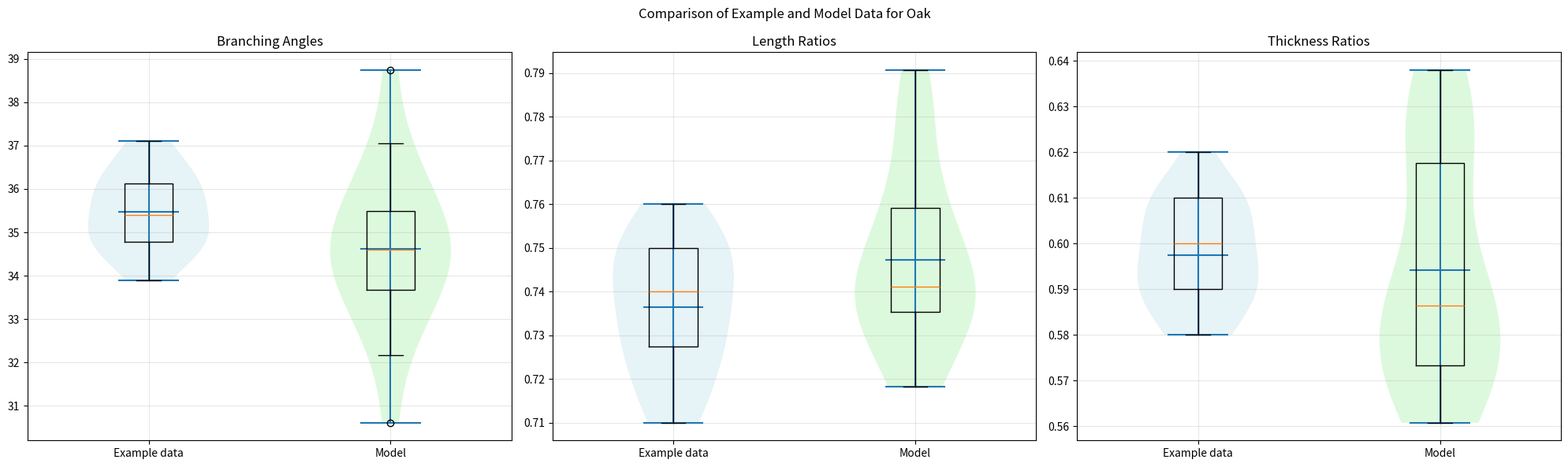
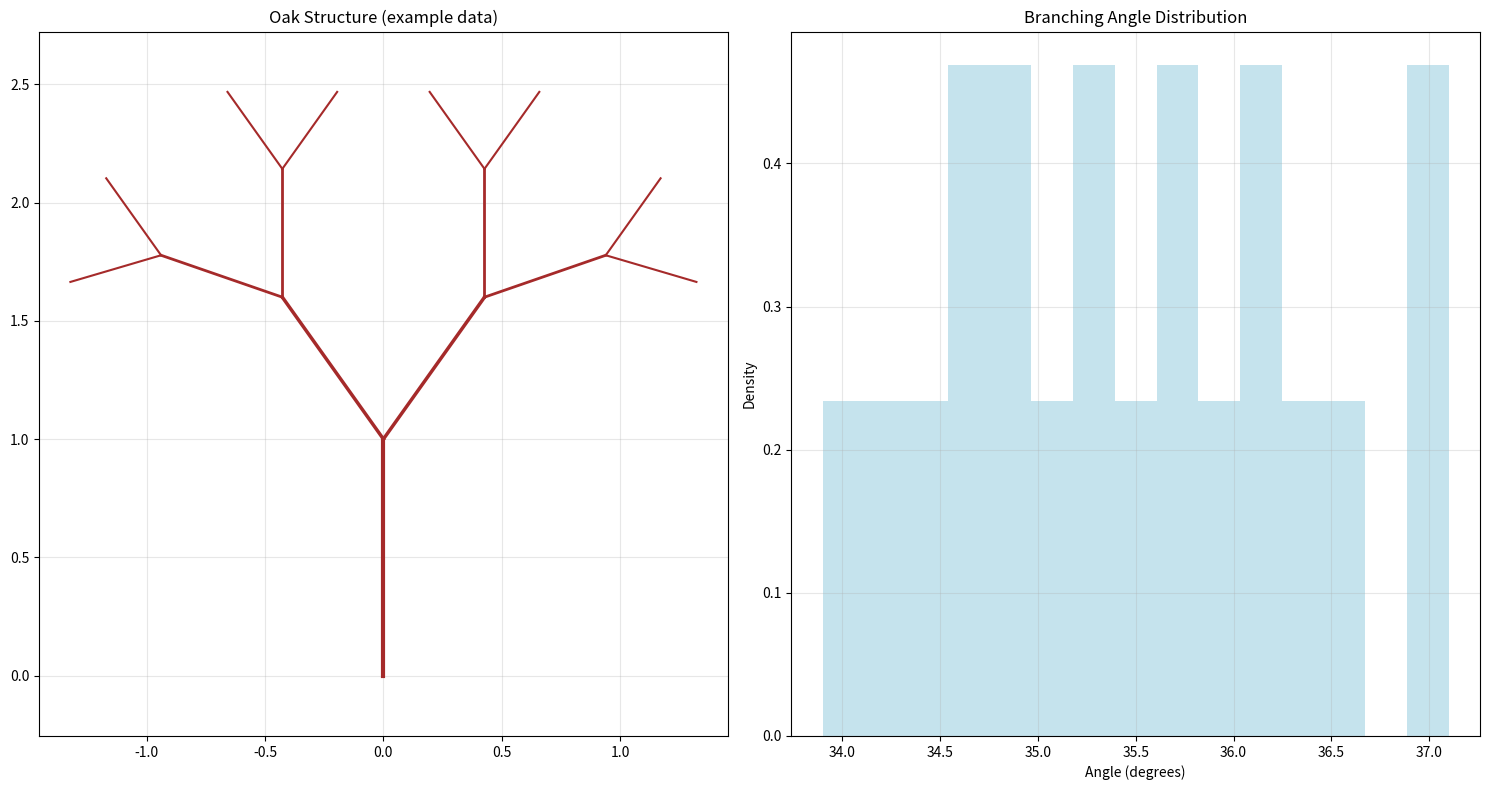
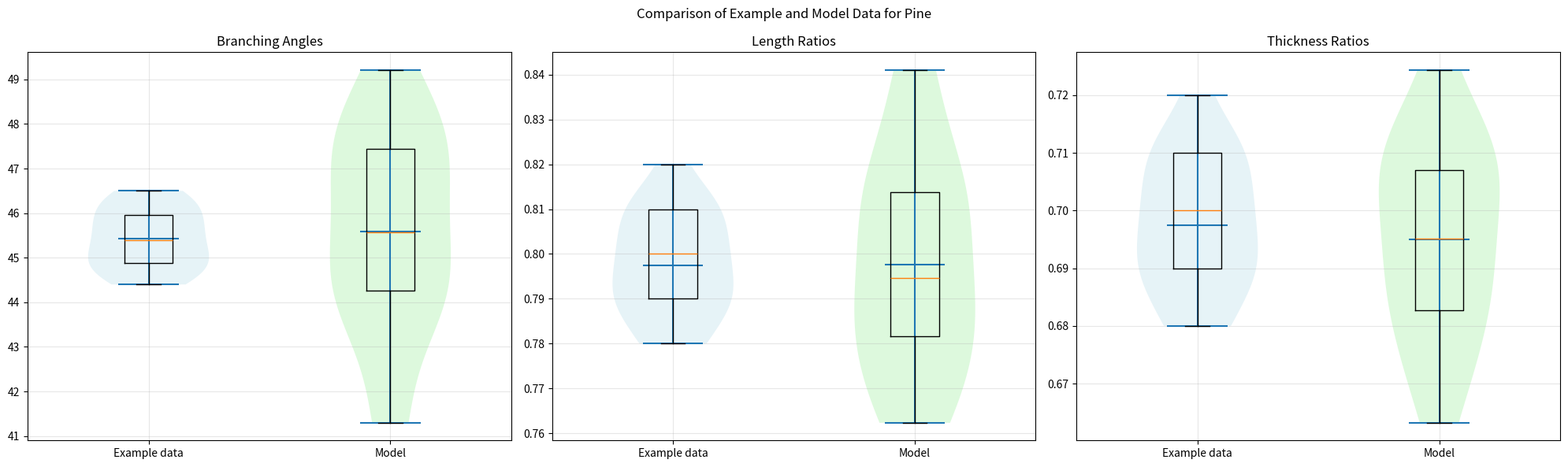
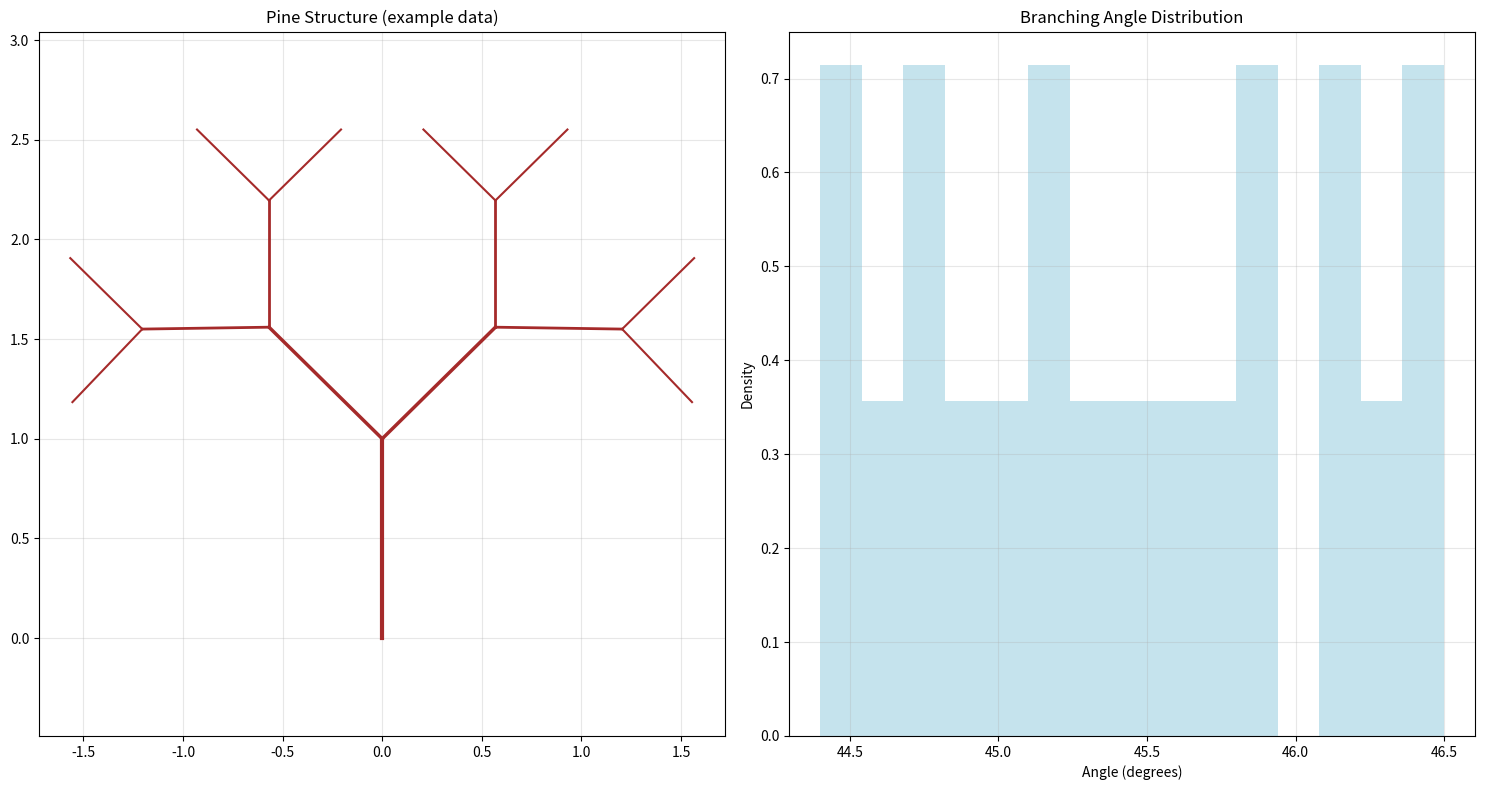

Write the Python code that produced these figures, in order.
import numpy as np
import matplotlib.pyplot as plt
from scipy import stats
from typing import List, Tuple, Dict

class TreeDataAnalysis:
    """
    Analysis and comparison of example tree branching data with model predictions.
    The data are illustrative example values written for this course, not field measurements.
    """
    
    # Illustrative example values (not measurements; no published source)
    EXAMPLE_TREE_DATA = {
        'oak': {
            'branching_angles': [
                35.2, 37.1, 34.8, 36.5, 33.9, 35.8, 34.2, 36.9, 35.5, 34.7,
                36.2, 35.1, 34.9, 35.7, 36.1, 34.5, 35.9, 34.6, 35.3, 36.4
            ],
            'length_ratios': [
                0.72, 0.75, 0.73, 0.76, 0.74, 0.71, 0.75, 0.73, 0.74, 0.72,
                0.75, 0.73, 0.74, 0.72, 0.75, 0.76, 0.73, 0.74, 0.75, 0.71
            ],
            'thickness_ratios': [
                0.58, 0.61, 0.59, 0.62, 0.60, 0.59, 0.61, 0.58, 0.60, 0.59,
                0.61, 0.60, 0.59, 0.61, 0.58, 0.60, 0.59, 0.61, 0.60, 0.59
            ]
        },
        'pine': {
            'branching_angles': [
                45.5, 44.8, 46.2, 45.1, 44.9, 45.7, 46.1, 44.5, 45.9, 44.6,
                45.3, 46.4, 45.2, 44.7, 45.8, 46.3, 44.4, 45.6, 45.0, 46.5
            ],
            'length_ratios': [
                0.78, 0.81, 0.79, 0.82, 0.80, 0.79, 0.81, 0.78, 0.80, 0.79,
                0.81, 0.80, 0.79, 0.81, 0.78, 0.80, 0.79, 0.81, 0.80, 0.79
            ],
            'thickness_ratios': [
                0.68, 0.71, 0.69, 0.72, 0.70, 0.69, 0.71, 0.68, 0.70, 0.69,
                0.71, 0.70, 0.69, 0.71, 0.68, 0.70, 0.69, 0.71, 0.70, 0.69
            ]
        }
    }
    
    def __init__(self):
        self.model_data = {}
        
    def analyze_branching_patterns(self, species: str) -> Dict:
        """
        Analyze branching patterns of the example data and compare with model
        Returns statistical analysis of branching characteristics
        """
        example_data = self.EXAMPLE_TREE_DATA[species]
        
        analysis = {
            'branching_angles': {
                'mean': np.mean(example_data['branching_angles']),
                'std': np.std(example_data['branching_angles']),
                'ci': stats.t.interval(0.95, len(example_data['branching_angles'])-1,
                                    loc=np.mean(example_data['branching_angles']),
                                    scale=stats.sem(example_data['branching_angles']))
            },
            'length_ratios': {
                'mean': np.mean(example_data['length_ratios']),
                'std': np.std(example_data['length_ratios']),
                'ci': stats.t.interval(0.95, len(example_data['length_ratios'])-1,
                                    loc=np.mean(example_data['length_ratios']),
                                    scale=stats.sem(example_data['length_ratios']))
            },
            'thickness_ratios': {
                'mean': np.mean(example_data['thickness_ratios']),
                'std': np.std(example_data['thickness_ratios']),
                'ci': stats.t.interval(0.95, len(example_data['thickness_ratios'])-1,
                                    loc=np.mean(example_data['thickness_ratios']),
                                    scale=stats.sem(example_data['thickness_ratios']))
            }
        }
        
        return analysis

    def generate_model_predictions(self, species: str, n_samples: int = 20) -> Dict:
        """
        Generate model predictions for comparison with the example data
        """
        # Use the parameters from our previous tree model
        if species == 'oak':
            base_angle = 35
            length_decay = 0.75
            thickness_decay = 0.6
        else:  # pine
            base_angle = 45
            length_decay = 0.8
            thickness_decay = 0.7
            
        # Add some natural variation
        angles = base_angle + np.random.normal(0, 2, n_samples)
        lengths = length_decay + np.random.normal(0, 0.02, n_samples)
        thicknesses = thickness_decay + np.random.normal(0, 0.02, n_samples)
        
        return {
            'branching_angles': angles,
            'length_ratios': lengths,
            'thickness_ratios': thicknesses
        }

    def compare_with_model(self, species: str) -> Dict:
        """
        Compare the example data with model predictions
        Returns statistical comparisons and effect sizes
        """
        example_data = self.EXAMPLE_TREE_DATA[species]
        model_data = self.generate_model_predictions(species)
        
        comparisons = {}
        
        for measure in ['branching_angles', 'length_ratios', 'thickness_ratios']:
            # Perform t-test
            t_stat, p_value = stats.ttest_ind(
                example_data[measure],
                model_data[measure]
            )
            
            # Calculate effect size (Cohen's d)
            d = (np.mean(example_data[measure]) - np.mean(model_data[measure])) / \
                np.sqrt((np.var(example_data[measure]) + np.var(model_data[measure])) / 2)
                
            comparisons[measure] = {
                't_statistic': t_stat,
                'p_value': p_value,
                'effect_size': d
            }
            
        return comparisons

    def visualize_comparisons(self, species: str):
        """
        Create visualizations comparing the example data with model predictions
        """
        example_data = self.EXAMPLE_TREE_DATA[species]
        model_data = self.generate_model_predictions(species)
        
        fig, axes = plt.subplots(1, 3, figsize=(20, 6))
        measures = ['branching_angles', 'length_ratios', 'thickness_ratios']
        titles = ['Branching Angles', 'Length Ratios', 'Thickness Ratios']
        
        for ax, measure, title in zip(axes, measures, titles):
            # Create violin plots
            parts = ax.violinplot([example_data[measure], model_data[measure]],
                                showmeans=True, showextrema=True)
            
            # Customize colors
            parts['bodies'][0].set_facecolor('lightblue')
            parts['bodies'][1].set_facecolor('lightgreen')
            
            # Add box plots inside
            ax.boxplot([example_data[measure], model_data[measure]],
                      positions=[1, 2], widths=0.2)
            
            ax.set_title(title)
            ax.set_xticks([1, 2])
            ax.set_xticklabels(['Example data', 'Model'])
            ax.grid(True, alpha=0.3)
            
        plt.suptitle(f'Comparison of Example and Model Data for {species.capitalize()}')
        plt.tight_layout()

    def visualize_example_tree_structure(self, species: str):
        """
        Create visualization of a tree branching structure built from the example data
        """
        example_data = self.EXAMPLE_TREE_DATA[species]
        
        def plot_branch(ax, start, angle, length, depth=0, max_depth=4):
            if depth >= max_depth:
                return
                
            # Calculate end point
            end = (
                start[0] + length * np.cos(np.radians(angle)),
                start[1] + length * np.sin(np.radians(angle))
            )
            
            # Plot branch
            ax.plot([start[0], end[0]], [start[1], end[1]], 'brown', linewidth=3-depth/2)
            
            # Create sub-branches
            if depth < max_depth:
                angle_left = angle + np.mean(example_data['branching_angles'])
                angle_right = angle - np.mean(example_data['branching_angles'])
                new_length = length * np.mean(example_data['length_ratios'])
                
                plot_branch(ax, end, angle_left, new_length, depth + 1, max_depth)
                plot_branch(ax, end, angle_right, new_length, depth + 1, max_depth)
        
        fig, (ax1, ax2) = plt.subplots(1, 2, figsize=(15, 8))
        
        # Plot tree structure from the example means
        plot_branch(ax1, (0, 0), 90, 1)
        ax1.set_title(f'{species.capitalize()} Structure (example data)')
        ax1.axis('equal')
        ax1.grid(True, alpha=0.3)
        
        # Plot angle distribution
        ax2.hist(example_data['branching_angles'], bins=15, color='lightblue',
                alpha=0.7, density=True)
        ax2.set_title('Branching Angle Distribution')
        ax2.set_xlabel('Angle (degrees)')
        ax2.set_ylabel('Density')
        ax2.grid(True, alpha=0.3)
        
        plt.tight_layout()

def demonstrate_analysis():
    """Show analysis of the example tree data and model comparisons"""
    analyzer = TreeDataAnalysis()
    
    for species in ['oak', 'pine']:
        print(f"\nAnalyzing {species.capitalize()} Trees:")
        
        # 1. Basic analysis of the example data
        print("\nExample Data Analysis (illustrative values):")
        analysis = analyzer.analyze_branching_patterns(species)
        for measure, stats in analysis.items():
            print(f"\n{measure}:")
            print(f"Mean: {stats['mean']:.2f}")
            print(f"Std Dev: {stats['std']:.2f}")
            print(f"95% CI: ({stats['ci'][0]:.2f}, {stats['ci'][1]:.2f})")
        
        # 2. Compare with model
        print("\nModel Comparison:")
        comparisons = analyzer.compare_with_model(species)
        for measure, stats in comparisons.items():
            print(f"\n{measure}:")
            print(f"t-statistic: {stats['t_statistic']:.3f}")
            print(f"p-value: {stats['p_value']:.3f}")
            print(f"Effect size: {stats['effect_size']:.3f}")
        
        # 3. Visualizations
        print("\nGenerating visualizations...")
        analyzer.visualize_comparisons(species)
        plt.show()
        
        analyzer.visualize_example_tree_structure(species)
        plt.show()

if __name__ == "__main__":
    demonstrate_analysis()
